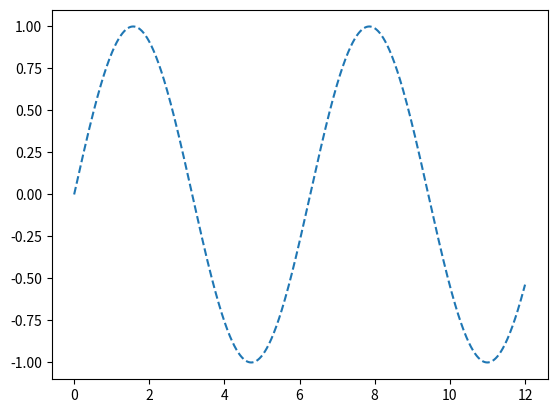

Write Python code to recreate this figure. (Note: this script raises an exception after producing the figure.)
import numpy as np

def interp0(x, xp, yp):
    """Zeroth order hold interpolation w/ same
    (base)   signature  as numpy.interp."""

    def func(x0):
        if x0 <= xp[0]:
            return yp[0]
        if x0 >= xp[-1]:
            return yp[-1]
        k = 0
        while x0 > xp[k]:
            k += 1
        return yp[k-1]
    
    if isinstance(x,float):
        return func(x)
    elif isinstance(x, list):
        return [func(x) for x in x]
    elif isinstance(x, np.ndarray):
        return np.asarray([func(x) for x in x])
    else:
        raise TypeError('argument must be float, list, or ndarray')

get_ipython().magic('matplotlib inline')

import matplotlib.pyplot as plt
import numpy as np

# choose a function
f = np.sin

# sampled signal
xp = np.linspace(0,10,20)
yp = f(xp)

# interpolation grid with 'true' function
x = np.linspace(0,12,1000)
plt.plot(x,f(x),'--')

# plot
plt.hold(True)
plt.scatter(xp,yp)
plt.plot(x,interp0(x,xp,yp),'r')
plt.xlim([x.min(),x.max()])
plt.title('Zero Order Hold/Interpolation')
plt.xlabel('Time')
plt.ylabel('Value')
plt.legend(['Signal','ZOH'])



